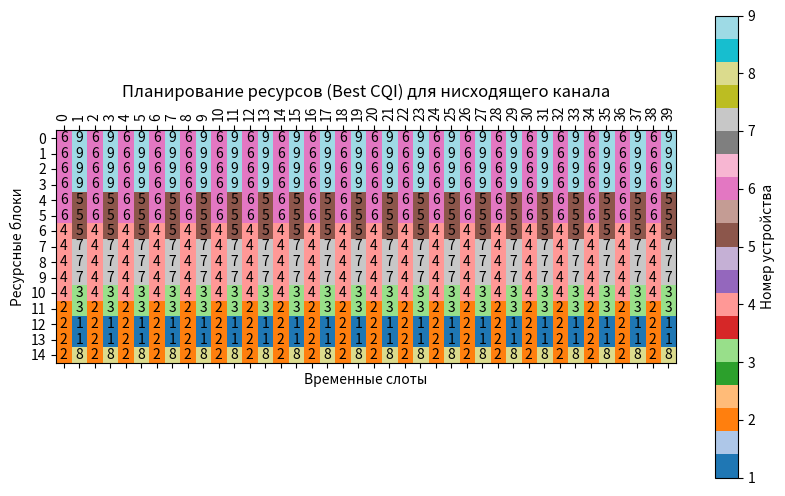
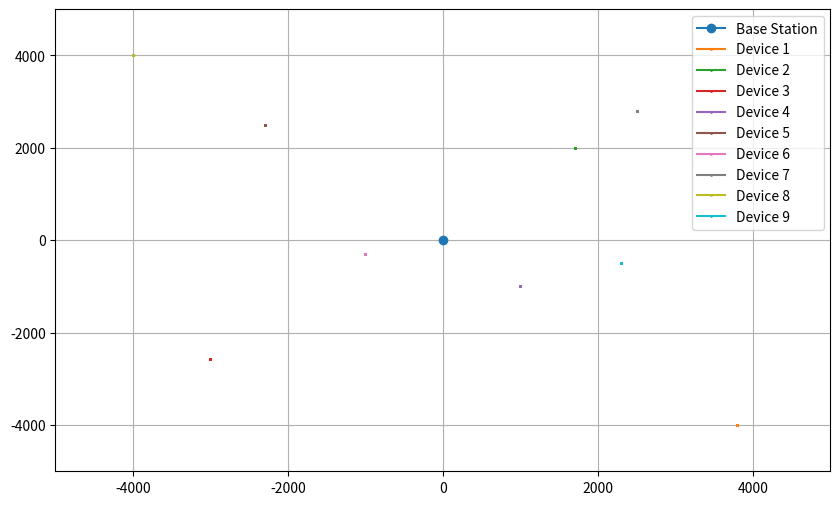

Recreate these plots in Python, in order.
import matplotlib.pyplot as plt
import numpy as np
import math
import copy
import sys

class Device:
    def __init__(self, id, data_to_send_kb, coordinateX, coordinateY, speed, type_movement, angle):
        self.id = id
        self.data_to_send_kb = data_to_send_kb
        self.data_to_send = 0
        self.remaining_data = 0
        self.bits_per_RB = 0
        self.last_used_subcarrier = -1
        self.current_throughput = 0
        self.average_throughput = 1
        self.pf_metric = 0
        self.assigned_RBs = 0
        self.cqi = 0
        self.hms = 3
        self.coordinateX = coordinateX
        self.coordinateY = coordinateY
        self.coordinateX_array = [self.coordinateX]
        self.coordinateY_array = [self.coordinateY]
        self.speed = speed
        self.type_movement = type_movement
        self.angle = angle
        
    def movement_model(self, t):         
        if t % 2000 == 0:
            if self.type_movement == "walker":
                self.angle += np.random.uniform(-15, 15)
            elif self.type_movement == "car":
                self.angle += np.random.uniform(-7, 7)
            elif self.type_movement == "bicycle":
                self.angle += np.random.uniform(-15, 15)
            
        angle_rad = np.radians(self.angle)
        delta_x = (self.speed / 1000) * np.cos(angle_rad)
        delta_y = (self.speed / 1000) * np.sin(angle_rad)
        
        self.coordinateX += delta_x
        self.coordinateY += delta_y
        
        self.coordinateX_array.append(self.coordinateX)
        self.coordinateY_array.append(self.coordinateY)
            
    def convert_SNR_to_CQI(self, channelModel, d):
        SNR = channelModel.calculate_SNR(d)
        
        if SNR <= 2:
            self.cqi = 1
        elif SNR > 2 and SNR <= 4:
            self.cqi = 2
        elif SNR > 4 and SNR <= 6:
            self.cqi = 3
        elif SNR > 6 and SNR <= 8:
            self.cqi = 4
        elif SNR > 8 and SNR <= 10:
            self.cqi = 5
        elif SNR > 10 and SNR <= 12:
            self.cqi = 6
        elif SNR > 12 and SNR <= 14:
            self.cqi = 7     
        elif SNR > 14 and SNR <= 16:
            self.cqi = 8
        elif SNR > 16 and SNR <= 18:
            self.cqi = 9
        elif SNR > 18 and SNR <= 20:
            self.cqi = 10
        elif SNR > 20 and SNR <= 22:
            self.cqi = 11
        elif SNR > 22 and SNR <= 24:
            self.cqi = 12
        elif SNR > 24 and SNR <= 26:
            self.cqi = 13
        elif SNR > 26 and SNR <= 28:
            self.cqi = 14
        elif SNR > 28:
            self.cqi = 15
            
    def distance_UE_BS(self, x_BS, y_BS):
        distance = np.sqrt((self.coordinateX - x_BS)**2 + (self.coordinateY - y_BS)**2)
        return distance
            
        
class ChannelModel:
    def __init__(self, bandwidth, baseStation):
        self.bandwidth = bandwidth
        self.hms = 3
        self.baseStation = baseStation
    
    def COST231(self, d):
        A = 46.3
        B = 33.9
        a = 3.2 * (np.log10(11.75 * self.hms))**2 - 4.97
        s = np.where(d >= 1, 44.9 - 6.55 * np.log10(self.baseStation.carrierFreq), (47.88 + 13.9 * np.log10(self.baseStation.carrierFreq) - 13.9 * np.log10(self.baseStation.height)) * (1 / np.log10(50)))
        Lclutter = 3
        return A + B * np.log10(self.baseStation.carrierFreq) - 13.82 * np.log10(self.baseStation.height) - a + s * np.log10(d) + Lclutter
        
    def calculate_SNR(self, d):
        PathLoss = self.COST231(d)
        PowerSignal = self.baseStation.txPower - 2.9 + self.baseStation.antGain - PathLoss - 1 - 15
        PowerNoise = -174 + 10 * np.log10(self.bandwidth) + 6
        SNR = PowerSignal - PowerNoise
        return SNR
        
class BaseStation:
    def __init__(self, coordinateX, coordinateY):
        self.coordinateX = coordinateX
        self.coordinateY = coordinateY
        self.txPower = 46
        self.antGain = 21
        self.carrierFreq = 1800
        self.height = 100
        
class MAC_Scheduler:
    def __init__(self, num_subcarriers, devices, time_slots, channel_model):
        self.num_subcarriers = num_subcarriers
        self.devices = devices
        self.time_slots = time_slots
        self.channel_model = channel_model
        self.allocation_matrix = np.zeros((num_subcarriers, time_slots), dtype=int)
        self.device_index = 0
        self.avg_throughput_per_section_rr = [0]
        self.avg_throughput_per_section_pf = [0]
        self.avg_throughput_per_section_bcqi = [0]
        self.avg_throughput_rr = 0
        self.avg_throughput_pf = 0
        self.avg_throughput_bcqi = 0
        self.mcs_table = {
                            0: 0,
                            1: 0.1524,
                            2: 0.377,
                            3: 0.877,
                            4: 1.4764,
                            5: 1.914,
                            6: 2.4064,
                            7: 2.7306,
                            8: 3.3222,
                            9: 3.9024,
                            10: 4.5234,
                            11: 5.115,
                            12: 5.5544,
                            13: 6.2264,
                            14: 6.9072,
                            15: 7.4064
                        }
        
    def throughput_UE(self, device):
        throughput = self.mcs_table.get(device.cqi) * 7 * 12 * 2 * 1000 * self.num_subcarriers / 1048576
        device.current_throughput = throughput
            
        data_to_send_bits = device.data_to_send_kb * 8 * 1024
        device.bits_per_RB = (device.current_throughput * 1048576) / 2000                
        device.data_to_send = math.ceil(data_to_send_bits / device.bits_per_RB)
        device.remaining_data = device.data_to_send
            
    def RBs_to_DataKBs(self, device):
        data_to_send_bits = device.remaining_data * device.bits_per_RB
        device.data_to_send_kb = data_to_send_bits / 1024 / 8
        
    
    def round_robin(self):
        for device in self.devices:
            
            total_throughput = 0
            active_devices = 0
        
        for t in range(self.time_slots):
            if t == 0:
                for device in self.devices:
                    distance = device.distance_UE_BS(self.channel_model.baseStation.coordinateX, self.channel_model.baseStation.coordinateY)
                    distance = distance / 1000
                    device.convert_SNR_to_CQI(self.channel_model, distance)
                    self.throughput_UE(device)
                    
            if t % 2 == 0 and t != 0:          
                for device in self.devices:
                    self.RBs_to_DataKBs(device)
                    device.movement_model(t)
                    distance = device.distance_UE_BS(self.channel_model.baseStation.coordinateX, self.channel_model.baseStation.coordinateY)
                    distance = distance / 1000
                    device.convert_SNR_to_CQI(self.channel_model, distance)
                    self.throughput_UE(device)
            
            if t % 2 == 0:
                print(f"\nВременной слот {t}:")
                total_throughput_per_slot = 0
                active_devices_per_slot = 0
                  

            for s in range(self.num_subcarriers):
                available_devices = np.sum([device.remaining_data > 0 for device in self.devices])

                if available_devices == 0:
                    break

                tries = 0
                while (self.devices[self.device_index % len(self.devices)].remaining_data == 0):
                    self.device_index += 1
                    tries += 1

                    if tries >= len(self.devices):
                        break

                if tries >= len(self.devices):
                    break

                current_device = self.device_index % len(self.devices)
                device = self.devices[current_device]


                self.allocation_matrix[s, t] = current_device + 1
                device.remaining_data -= 1
                device.last_used_subcarrier = s
                self.device_index += 1
                active_devices += 1
                active_devices_per_slot += 1
                total_throughput += device.current_throughput
                total_throughput_per_slot += device.current_throughput
            
            if t % 2 == 1:
                if active_devices_per_slot == 0:
                    self.avg_throughput_per_section_rr.append(0)
                else:
                    self.avg_throughput_per_section_rr.append(total_throughput_per_slot / active_devices_per_slot)     
            
            self.devices = [device for device in self.devices if device.remaining_data > 0]
            
        if active_devices == 0:
            self.avg_throughput_rr = 0
        else:
            self.avg_throughput_rr = total_throughput / active_devices   
            
    def proportional_fair(self):
        for device in self.devices:
            
            total_throughput = 0
            active_devices = 0
        
        for t in range(self.time_slots):
            sum_PF = 0    
            
            if t == 0:
                for device in self.devices:
                    distance = device.distance_UE_BS(self.channel_model.baseStation.coordinateX, self.channel_model.baseStation.coordinateY)
                    distance = distance / 1000
                    device.convert_SNR_to_CQI(self.channel_model, distance)
                    self.throughput_UE(device)
                    
            if t % 2 == 0 and t != 0:          
                for device in self.devices:
                    self.RBs_to_DataKBs(device)
                    device.movement_model(t)
                    distance = device.distance_UE_BS(self.channel_model.baseStation.coordinateX, self.channel_model.baseStation.coordinateY)
                    distance = distance / 1000
                    device.convert_SNR_to_CQI(self.channel_model, distance)
                    self.throughput_UE(device)
            
            if t % 2 == 0:
                print(f"\nВременной слот {t}:")
                
                total_throughput_per_slot = 0
                active_devices_per_slot = 0
                
                for device in self.devices:
                    if device.remaining_data > 0:
                        if t != 0 and t % 10 == 0:
                            device.average_throughput = 0.8 * device.average_throughput + 0.2 * device.current_throughput
                        device.pf_metric = device.current_throughput / device.average_throughput
                        sum_PF += device.pf_metric
                        
                check_assigned_RBs = 0
                for device in self.devices:
                    device.assigned_RBs = round((device.pf_metric / sum_PF) * (self.num_subcarriers * 2))
                    check_assigned_RBs += device.assigned_RBs
                    print(f"Устройство {device.id}: Current Throughput = {device.current_throughput:.3f}, "
                          f"Average Throughput = {device.average_throughput:.3f}, PF Metric = {device.pf_metric:.2f}, Assigned RBs = {device.assigned_RBs}") 
                    
                if check_assigned_RBs < self.num_subcarriers * 2:
                    unssigned_RBs = (self.num_subcarriers * 2) - check_assigned_RBs
                    max_pf_metric = -1
                    for device in self.devices:
                        if device.pf_metric > max_pf_metric:
                            max_pf_metric = device.pf_metric
                            max_pf_device = device
                    max_pf_device.assigned_RBs += unssigned_RBs
 
            for s in range(self.num_subcarriers):
                max_pf_metric = -1
                selected_device = None
                
                for device in self.devices:
                    if device.remaining_data > 0 and device.assigned_RBs > 0:
                        if device.pf_metric > max_pf_metric:
                            max_pf_metric = device.pf_metric
                            selected_device = device
    
                if selected_device is None:
                    break
    
                self.allocation_matrix[s, t] = selected_device.id
                selected_device.remaining_data -= 1
                selected_device.assigned_RBs -= 1
                active_devices += 1
                active_devices_per_slot += 1
                total_throughput += selected_device.current_throughput
                total_throughput_per_slot += selected_device.current_throughput
                
            if t % 2 == 1 and self.devices:
                self.avg_throughput_per_section_pf.append(total_throughput_per_slot / active_devices_per_slot)
            elif t % 2 == 1 and not self.devices:
                self.avg_throughput_per_section_pf.append(0)
            
            self.devices = [device for device in self.devices if device.remaining_data > 0]
            
        self.avg_throughput_pf = total_throughput / active_devices    
        
    def best_cqi(self):
        for device in self.devices:
            
            total_throughput = 0
            active_devices = 0
            
        for t in range(self.time_slots):
            sum_cqi = 0
            
            if t == 0:
                for device in self.devices:
                    distance = device.distance_UE_BS(self.channel_model.baseStation.coordinateX, self.channel_model.baseStation.coordinateY)
                    distance = distance / 1000
                    device.convert_SNR_to_CQI(self.channel_model, distance)
                    self.throughput_UE(device) 
                    
            if t % 2 == 0 and t != 0:           
                for device in self.devices:
                    self.RBs_to_DataKBs(device)
                    device.movement_model(t)
                    distance = device.distance_UE_BS(self.channel_model.baseStation.coordinateX, self.channel_model.baseStation.coordinateY)
                    distance = distance / 1000
                    device.convert_SNR_to_CQI(self.channel_model, distance)
                    self.throughput_UE(device)
                
            if t % 2 == 0:
                print(f"\nВременной слот {t}:")
                
                total_throughput_per_slot = 0
                active_devices_per_slot = 0
                
                for device in self.devices:
                    if device.remaining_data > 0:
                        sum_cqi += device.cqi

                check_assigned_RBs = 0
                for device in self.devices:
                    device.assigned_RBs = round((device.cqi / sum_cqi) * (self.num_subcarriers * 2))
                    check_assigned_RBs += device.assigned_RBs
                    print(f"Устройство {device.id}: CQI = {device.cqi}, Assigned RBs = {device.assigned_RBs}")            
                    
                
                if check_assigned_RBs < self.num_subcarriers * 2 and self.devices:
                    unssigned_RBs = (self.num_subcarriers * 2) - check_assigned_RBs
                    max_cqi = -1
                    for device in self.devices:
                        if device.cqi > max_cqi:
                            max_cqi = device.cqi
                            max_cqi_device = device
                    max_cqi_device.assigned_RBs += unssigned_RBs
            
            for s in range(self.num_subcarriers):
                max_cqi = -1
                selected_device = None
                
                for device in self.devices:
                    if device.remaining_data > 0 and device.assigned_RBs > 0:
                        if device.cqi > max_cqi:
                            max_cqi = device.cqi
                            selected_device = device
    
                if selected_device is None:
                    break
     
                self.allocation_matrix[s, t] = selected_device.id
                selected_device.remaining_data -= 1
                selected_device.assigned_RBs -= 1
                active_devices += 1
                active_devices_per_slot += 1
                total_throughput += selected_device.current_throughput
                total_throughput_per_slot += selected_device.current_throughput
                
            if t % 2 == 1 and self.devices:
                self.avg_throughput_per_section_bcqi.append(total_throughput_per_slot / active_devices_per_slot)
            elif t % 2 == 1 and not self.devices:
                self.avg_throughput_per_section_bcqi.append(0)
                
            self.devices = [device for device in self.devices if device.remaining_data > 0]    
            
        self.avg_throughput_bcqi = total_throughput / active_devices
        
    def clear_allocation_matrix(self):
        self.allocation_matrix = np.zeros((self.num_subcarriers, self.time_slots), dtype=int)
        self.usage_count = {device.id: 0 for device in self.devices}

        
    def add_new_device(self, num_new_devices):
        
        for _ in range(num_new_devices):
            device_id = 1
            var = 0
            
            while var != 1: 
                if not self.devices:
                    var = 1
                    
                for device in self.devices:
                    if device.id == device_id:
                        device_id += 1
                    else:
                        var = 1
                        
            data_to_send_kb = np.random.randint(100, 1000)
            coordinateX = np.random.randint(-4000, 4000)
            coordinateY = np.random.randint(-4000, 4000)
            speed = np.random.randint(1, 25)
            type_movement = "linear"
            angle = np.random.randint(0, 360)
            
            new_device = Device(device_id, data_to_send_kb, coordinateX, coordinateY, speed, type_movement, angle)
            
            distance = new_device.distance_UE_BS(self.channel_model.baseStation.coordinateX, self.channel_model.baseStation.coordinateY)
            distance = distance / 1000
            new_device.convert_SNR_to_CQI(self.channel_model, distance)
            self.throughput_UE(new_device)
            
            self.devices.append(new_device)

def visualize_allocation(scheduler, scheduler_type, start_slot=0, end_slot=None):
    if end_slot is None or end_slot > scheduler.time_slots:
        end_slot = scheduler.time_slots
    
    allocation_matrix_cut = scheduler.allocation_matrix[:, start_slot:end_slot]

    fig, ax = plt.subplots(figsize=(10, 6))

    titles = {
        0: 'Планирование ресурсов (Round Robin) для нисходящего канала',
        1: 'Планирование ресурсов (Proportional Fair) для нисходящего канала',
        2: 'Планирование ресурсов (Best CQI) для нисходящего канала'
    }
    ax.set_title(titles.get(scheduler_type, "Неизвестный планировщик"))

    ax.set_xlabel('Временные слоты')
    ax.set_ylabel('Ресурсные блоки')

    for (i, j), val in np.ndenumerate(allocation_matrix_cut):
        ax.text(j, i, f'{val}', ha='center', va='center')

    cax = ax.matshow(allocation_matrix_cut, cmap='tab20')

    fig.colorbar(cax, ax=ax, label='Номер устройства')

    ax.set_xticks(np.arange(end_slot - start_slot))
    ax.set_xticklabels(np.arange(start_slot, end_slot))
    plt.setp(ax.get_xticklabels(), rotation=90)

    ax.set_yticks(np.arange(scheduler.num_subcarriers))

    plt.show()
    
def plot_average_throughput(avg_throughput_per_section_rr, avg_throughput_per_section_pf, avg_throughput_per_section_bcqi, time_slots):
    x = np.arange(0, time_slots * 0.5 + 1, 1)
    plt.figure(figsize=(10, 6))
    if avg_throughput_per_section_rr:
        plt.plot(x, avg_throughput_per_section_rr, linestyle='-', label="Round Robin")
    if avg_throughput_per_section_pf:
        plt.plot(x, avg_throughput_per_section_pf, linestyle='-', label="Proportional Fair")
    if avg_throughput_per_section_bcqi:
        plt.plot(x, avg_throughput_per_section_bcqi, linestyle='-', label="Best CQI")
    plt.title("Средняя пропускная способность")
    plt.xlabel("Время (мс)")
    plt.ylabel("Средняя пропускная способность (Мбит/с)")
    plt.legend()
    plt.grid()
    plt.xlim(0, time_slots * 0.5)
    plt.show()
    
def plot_average_throughput_columns(avg_throughput_rr, avg_throughput_pf, avg_throughput_bcqi):
    labels = ['Round Robin', 'Proportional Fair', 'Best CQI']
    values = [avg_throughput_rr, avg_throughput_pf, avg_throughput_bcqi]
    
    x = np.arange(len(labels))
    width = 0.25
    
    colors = ['blue', 'red', 'green']
    
    fig, ax = plt.subplots(figsize=(10, 6))
    bars = ax.bar(x, values, width, color=colors)
    
    for bar in bars:
        yval = bar.get_height()
        ax.text(bar.get_x() + bar.get_width() / 2, yval, round(yval, 2), ha='center', va='bottom')
    
    ax.set_ylabel('Средняя пропускная способность (Мбит/с)')
    ax.set_title('Сравнение средней пропускной способности')
    ax.set_xticks(x)
    ax.set_xticklabels(labels)
    
    plt.show()
        
def plot_movement(devices, basestation):
    plt.figure(figsize=(10, 6))
    plt.plot(basestation.coordinateX, basestation.coordinateY, marker = 'o', label='Base Station')
    
    for device in devices:
        plt.plot(device.coordinateX_array, device.coordinateY_array, marker = 'o', markersize=1, label=f'Device {device.id}')
    
    plt.xlim(-5000, 5000)
    plt.ylim(-5000, 5000)
    plt.grid()
    plt.legend()

def get_num_RBs(bandwidth):
    num_RBs = 0
    if bandwidth == 1.4:
        num_RBs = 6
    elif bandwidth == 3:
        num_RBs = 15
    elif bandwidth == 5:
        num_RBs = 25
    elif bandwidth == 10:
        num_RBs = 50
    elif bandwidth == 15:
        num_RBs = 75
    elif bandwidth == 20:
        num_RBs = 100
    else:
        print("Невереная ширина канала!")
        sys.exit()
        
    return num_RBs
        
        
    
bandwidth = 3 # Ширина канала в МГц    
num_RBs = get_num_RBs(bandwidth)

simulation_time = 0.02 # Время симуляции в секундах
time_slots = int(simulation_time * 1000 * 2)

devices = [
    Device(1, 44000, 3800, -4000, 30, "train", 90),
    Device(2, 357000, 1700, 2000, 2, "walker", 225),
    Device(3, 220000, -3000, -2560, 16, "car", 270),
    Device(4, 417000, 1000, -1000, 5, "bicycle", 0),
    Device(5, 469000, -2300, 2500, 2, "walker", 45),
    Device(6, 310000, -1000, -300, 11, "car", 225),
    Device(7, 231000, 2500, 2800, 1, "walker", 270),
    Device(8, 75000, -4000, 4000, 6, "bicycle", 315),
    Device(9, 148000, 2300, -500, 13, "car", 180),
]

basestation = BaseStation(0, 0)
channel = ChannelModel(bandwidth * 1000000, basestation)
'''
devices_rr = copy.deepcopy(devices)
scheduler_rr = MAC_Scheduler(num_RBs, devices_rr, time_slots, channel)
scheduler_rr.round_robin()
visualize_allocation(scheduler_rr, 0, 0, 51)
visualize_allocation(scheduler_rr, 0, 100000, 100051)
plot_movement(devices_rr, basestation)
'''
'''
devices_pf = copy.deepcopy(devices)
scheduler_pf = MAC_Scheduler(num_RBs, devices_pf, time_slots, channel)
scheduler_pf.proportional_fair()
visualize_allocation(scheduler_pf, 1, 0, 51)
#visualize_allocation(scheduler_pf, 1, 100000, 100051)
plot_movement(devices_pf, basestation)
'''
devices_bcqi = copy.deepcopy(devices)
scheduler_bcqi = MAC_Scheduler(num_RBs, devices_bcqi, time_slots, channel)
scheduler_bcqi.best_cqi()
visualize_allocation(scheduler_bcqi, 2, 0, 51)
#visualize_allocation(scheduler_bcqi, 2, 100000, 100051)
plot_movement(devices_bcqi, basestation)
'''
plot_average_throughput_columns(scheduler_rr.avg_throughput_rr, 
                                scheduler_pf.avg_throughput_pf, 
                                scheduler_bcqi.avg_throughput_bcqi)
'''